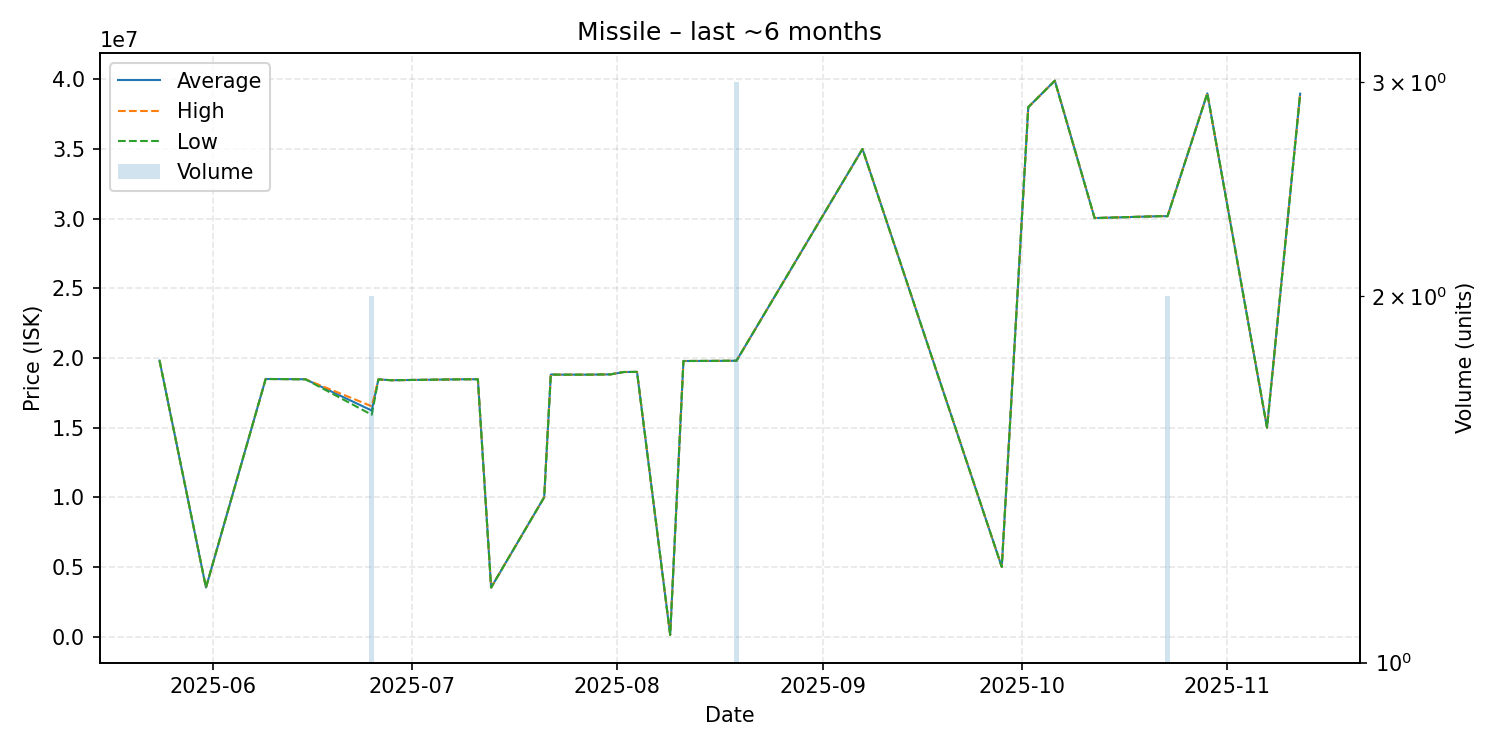

Values plotted in this chart, from the file beside it:
date, average, highest, lowest, order_count, volume
2025-05-24, 19810000, 19810000, 19810000, 1, 1
2025-05-31, 3520000, 3520000, 3520000, 1, 1
2025-06-09, 18490000, 18490000, 18490000, 1, 1
2025-06-15, 18470000, 18470000, 18470000, 1, 1
2025-06-25, 16225000, 16530000, 15920000, 2, 2
2025-06-26, 18460000, 18460000, 18460000, 1, 1
2025-06-28, 18400000, 18400000, 18400000, 1, 1
2025-07-09, 18470000, 18470000, 18470000, 1, 1
2025-07-11, 18470000, 18470000, 18470000, 1, 1
2025-07-13, 3521000, 3521000, 3521000, 1, 1
2025-07-21, 10000000, 10000000, 10000000, 1, 1
2025-07-22, 18810000, 18810000, 18810000, 1, 1
2025-07-23, 18800000, 18800000, 18800000, 1, 1
2025-07-28, 18800000, 18800000, 18800000, 1, 1
2025-07-29, 18810000, 18810000, 18810000, 1, 1
2025-07-31, 18820000, 18820000, 18820000, 1, 1
2025-08-02, 18990000, 18990000, 18990000, 1, 1
2025-08-04, 19000000, 19000000, 19000000, 1, 1
2025-08-09, 121900, 121900, 121900, 1, 1
2025-08-11, 19780000, 19780000, 19780000, 1, 1
2025-08-16, 19790000, 19790000, 19790000, 1, 1
2025-08-19, 19800000, 19800000, 19800000, 1, 3
2025-09-07, 35000000, 35000000, 35000000, 1, 1
2025-09-28, 5000000, 5000000, 5000000, 1, 1
2025-10-02, 38000000, 38000000, 38000000, 1, 1
2025-10-06, 39900000, 39900000, 39900000, 1, 1
2025-10-12, 30040000, 30040000, 30040000, 1, 1
2025-10-22, 30180000, 30180000, 30180000, 1, 1
2025-10-23, 30175000, 30180000, 30170000, 2, 2
2025-10-29, 38990000, 38990000, 38990000, 1, 1
2025-11-07, 15000000, 15000000, 15000000, 1, 1
2025-11-12, 38970000, 38970000, 38970000, 1, 1
